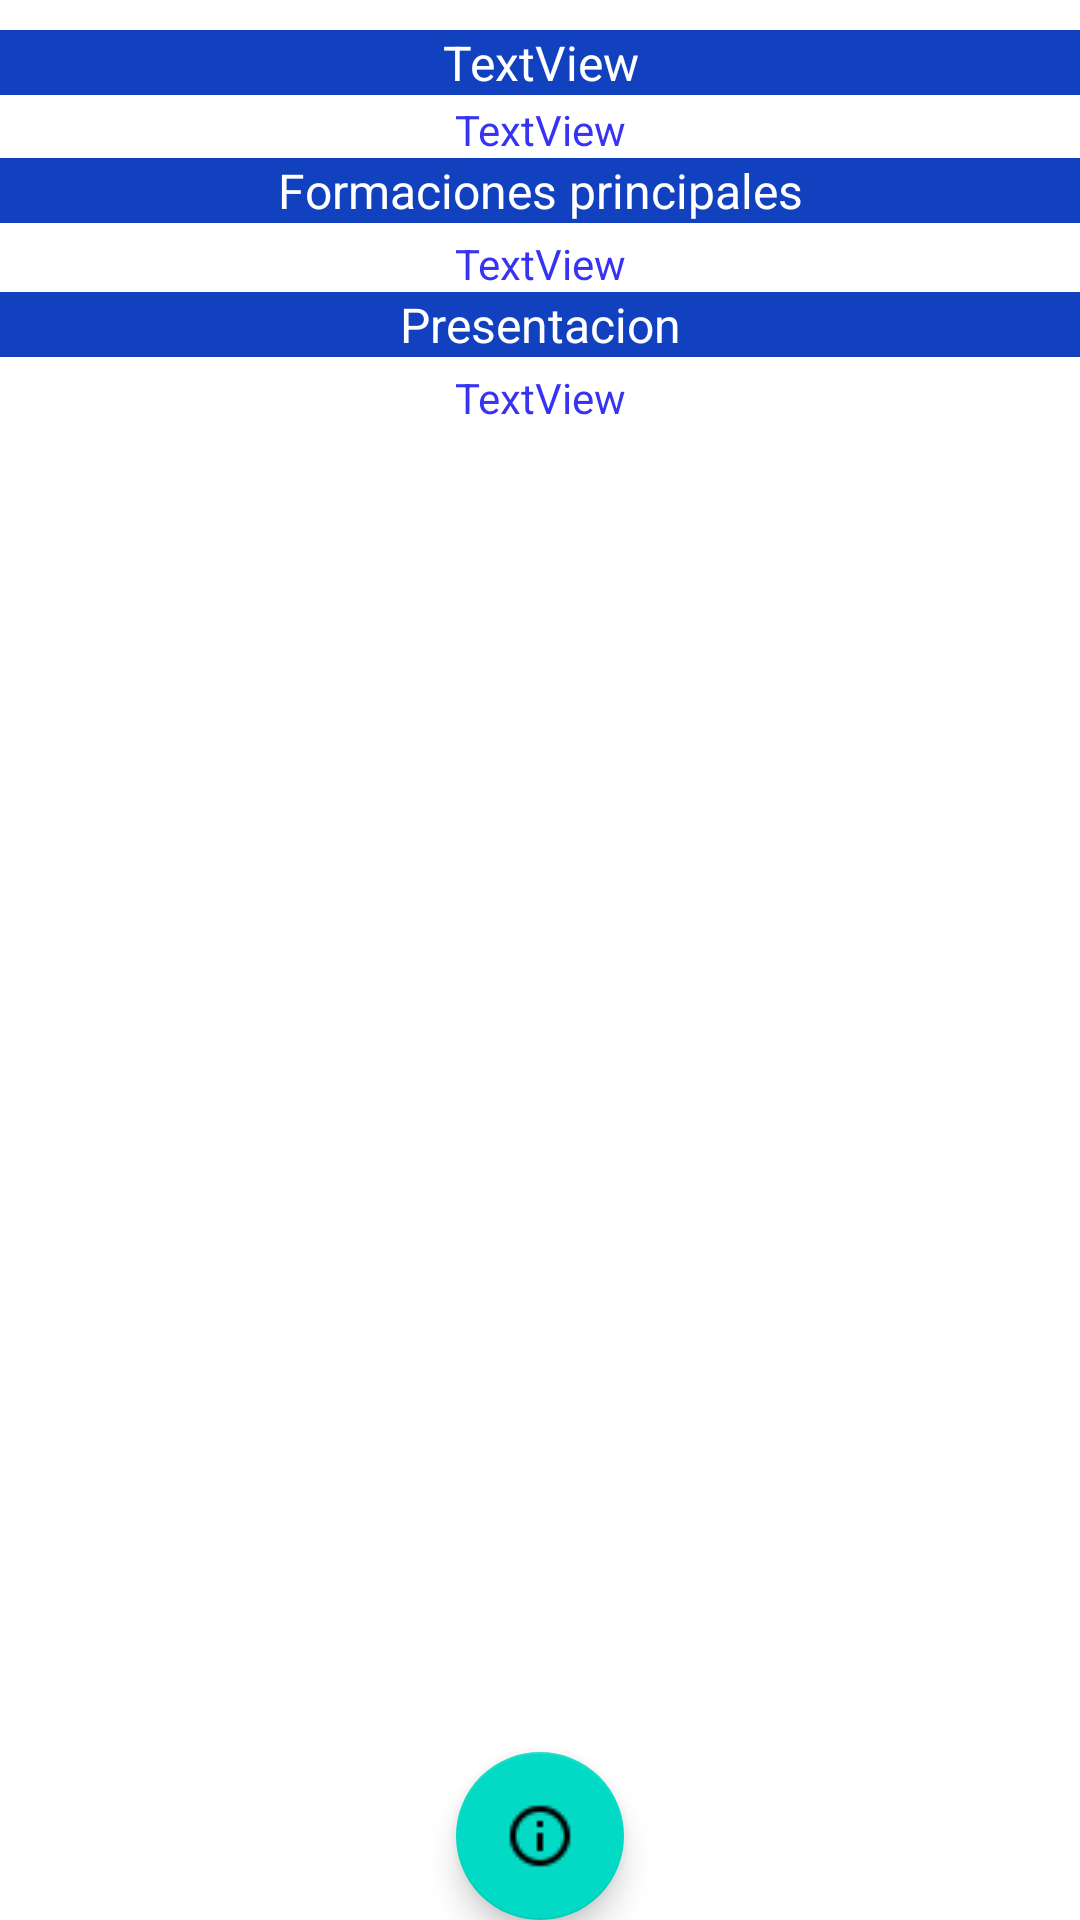

Write the Android layout XML for this screen, with the resource values it uses.
<!-- AndroidManifest.xml: application theme Theme.AvesApp -->
<!-- res/layout/activity_detalle_zona.xml -->
<?xml version="1.0" encoding="utf-8"?>
<androidx.constraintlayout.widget.ConstraintLayout xmlns:android="http://schemas.android.com/apk/res/android"
    xmlns:app="http://schemas.android.com/apk/res-auto"
    xmlns:tools="http://schemas.android.com/tools"
    android:layout_width="match_parent"
    android:id="@+id/clzona"
    android:layout_height="match_parent"
    tools:context=".view.DetalleZona">

    <TextView
        android:id="@+id/textView7"
        android:layout_width="0dp"
        android:layout_height="wrap_content"
        android:background="#1141BF"
        android:gravity="center"
        android:text="Presentacion"
        android:textColor="@color/white"
        android:textSize="16sp"
        app:layout_constraintEnd_toEndOf="parent"
        app:layout_constraintHorizontal_bias="0.0"
        app:layout_constraintStart_toStartOf="parent"
        app:layout_constraintTop_toBottomOf="@+id/tvformaciones" />

    <TextView
        android:id="@+id/tv1"
        android:layout_width="0dp"
        android:layout_height="wrap_content"
        android:background="#1141BF"
        android:gravity="center"
        android:text="Formaciones principales"
        android:textColor="@color/white"
        android:textSize="16sp"
        app:layout_constraintEnd_toEndOf="parent"
        app:layout_constraintHorizontal_bias="0.0"
        app:layout_constraintStart_toStartOf="parent"
        app:layout_constraintTop_toBottomOf="@+id/tvlocalizaciondetalle" />

    <com.google.android.material.floatingactionbutton.FloatingActionButton
        android:id="@+id/fabcomentario"
        android:layout_width="wrap_content"
        android:layout_height="wrap_content"
        android:layout_gravity="bottom|end"
        app:layout_constraintBottom_toBottomOf="parent"
        app:layout_constraintEnd_toEndOf="parent"
        app:layout_constraintStart_toStartOf="parent"
        app:srcCompat="@drawable/ic_info" />

    <TextView
        android:id="@+id/tvnombredetalle"
        android:layout_width="0dp"
        android:layout_height="wrap_content"
        android:layout_marginTop="10dp"
        android:background="#1141BF"
        android:gravity="center"
        android:text="TextView"
        android:textColor="@color/white"
        android:textSize="16sp"
        app:layout_constraintEnd_toEndOf="parent"
        app:layout_constraintStart_toStartOf="parent"
        app:layout_constraintTop_toTopOf="parent" />

    <TextView
        android:id="@+id/tvlocalizaciondetalle"
        android:layout_width="wrap_content"
        android:layout_height="wrap_content"
        android:layout_marginTop="2dp"
        android:text="TextView"
        android:textColor="@color/azul"
        app:layout_constraintEnd_toEndOf="parent"
        app:layout_constraintStart_toStartOf="parent"
        app:layout_constraintTop_toBottomOf="@+id/tvnombredetalle" />

    <TextView
        android:id="@+id/tvformaciones"
        android:layout_width="0dp"
        android:layout_height="wrap_content"
        android:layout_marginTop="4dp"
        android:gravity="center"
        android:textColor="@color/azul"
        android:text="TextView"
        app:layout_constraintEnd_toEndOf="parent"
        app:layout_constraintStart_toStartOf="parent"
        app:layout_constraintTop_toBottomOf="@+id/tv1" />

    <TextView
        android:id="@+id/tvpresentacion"
        android:layout_width="0dp"
        android:layout_height="wrap_content"
        android:layout_marginTop="4dp"
        android:textColor="@color/azul"
        android:gravity="center"
        android:text="TextView"
        app:layout_constraintEnd_toEndOf="parent"
        app:layout_constraintStart_toStartOf="parent"
        app:layout_constraintTop_toBottomOf="@+id/textView7" />

</androidx.constraintlayout.widget.ConstraintLayout>
<!-- resources referenced by this layout -->
<resources>
  <color name="azul">#3633F3</color>
  <color name="white">#FFFFFFFF</color>
  <!-- drawable ic_info: png bitmap (drawable, 1677 bytes) -->
  <style name="Theme.AvesApp" parent="Theme.MaterialComponents.DayNight.DarkActionBar">
          
          <item name="colorPrimary">@color/purple_500</item>
          <item name="colorPrimaryVariant">@color/purple_700</item>
          <item name="colorOnPrimary">@color/white</item>
          
          <item name="colorSecondary">@color/teal_200</item>
          <item name="colorSecondaryVariant">@color/teal_700</item>
          <item name="colorOnSecondary">@color/black</item>
          
          <item name="android:statusBarColor" tools:targetApi="l">?attr/colorPrimaryVariant</item>
          
      </style>
  <color name="purple_500">#FF6200EE</color>
  <color name="purple_700">#FF3700B3</color>
  <color name="teal_200">#FF03DAC5</color>
  <color name="teal_700">#FF018786</color>
  <color name="black">#FF000000</color>
</resources>
